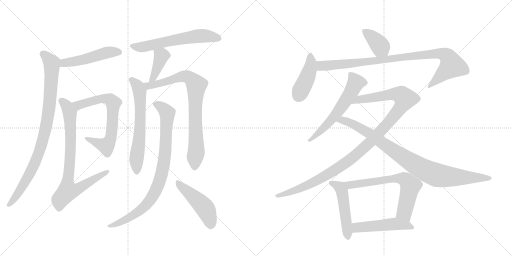
t = 0.00 s
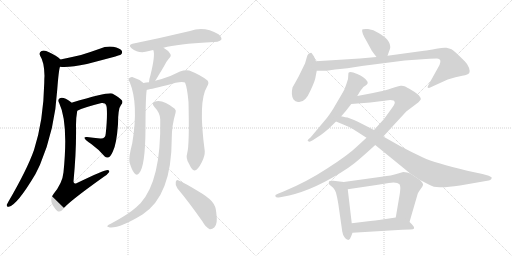
t = 3.03 s
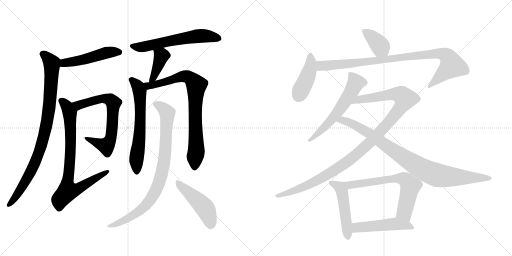
t = 6.06 s
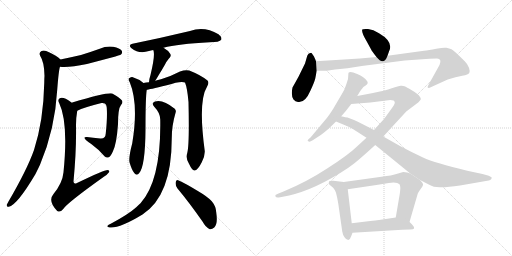
t = 9.09 s
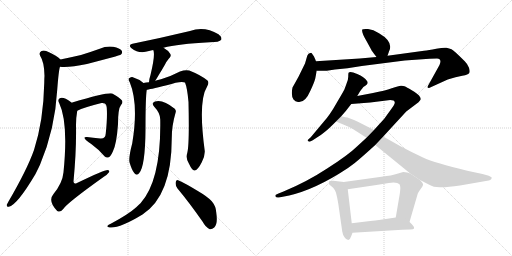
t = 12.12 s
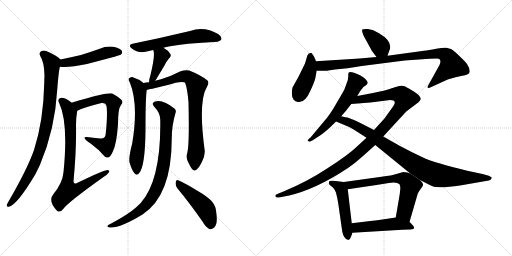
t = 15.15 s

The animated SVG that drew these frames (rendered in a browser with its animation timeline set to each time). Animation: 19 CSS @keyframes rules; one cycle of 15.15 s.

<svg version="1.1" viewBox="0 0 2048 1024" xmlns="http://www.w3.org/2000/svg">
  <g stroke="lightgray" stroke-dasharray="1,1" stroke-width="1" transform="scale(4, 4)">
    <line x1="0" y1="0" x2="256" y2="256"></line>
    <line x1="256" y1="0" x2="0" y2="256"></line>
    <line x1="128" y1="0" x2="128" y2="256"></line>
    <line x1="0" y1="128" x2="256" y2="128"></line>
    <line x1="256" y1="0" x2="512" y2="256"></line>
    <line x1="512" y1="0" x2="256" y2="256"></line>
    <line x1="384" y1="0" x2="384" y2="256"></line>
    <line x1="256" y1="128" x2="512" y2="128"></line>
  </g>
<g transform="scale(1, -1) translate(0, -850)">
   <style type="text/css">
    @keyframes keyframes0 {
      from {
       stroke: black;
       stroke-dashoffset: 496;
       stroke-width: 128;
       }
       62% {
       animation-timing-function: step-end;
       stroke: black;
       stroke-dashoffset: 0;
       stroke-width: 128;
       }
       to {
       stroke: black;
       stroke-width: 1024;
       }
       }
       #make-me-a-hanzi-animation-0 {
         animation: keyframes0 0.653646s both;
         animation-delay: 0.000000s;
         animation-timing-function: linear;
       }
    @keyframes keyframes1 {
      from {
       stroke: black;
       stroke-dashoffset: 911;
       stroke-width: 128;
       }
       75% {
       animation-timing-function: step-end;
       stroke: black;
       stroke-dashoffset: 0;
       stroke-width: 128;
       }
       to {
       stroke: black;
       stroke-width: 1024;
       }
       }
       #make-me-a-hanzi-animation-1 {
         animation: keyframes1 0.991374s both;
         animation-delay: 0.653646s;
         animation-timing-function: linear;
       }
    @keyframes keyframes2 {
      from {
       stroke: black;
       stroke-dashoffset: 694;
       stroke-width: 128;
       }
       69% {
       animation-timing-function: step-end;
       stroke: black;
       stroke-dashoffset: 0;
       stroke-width: 128;
       }
       to {
       stroke: black;
       stroke-width: 1024;
       }
       }
       #make-me-a-hanzi-animation-2 {
         animation: keyframes2 0.814779s both;
         animation-delay: 1.645020s;
         animation-timing-function: linear;
       }
    @keyframes keyframes3 {
      from {
       stroke: black;
       stroke-dashoffset: 801;
       stroke-width: 128;
       }
       72% {
       animation-timing-function: step-end;
       stroke: black;
       stroke-dashoffset: 0;
       stroke-width: 128;
       }
       to {
       stroke: black;
       stroke-width: 1024;
       }
       }
       #make-me-a-hanzi-animation-3 {
         animation: keyframes3 0.901855s both;
         animation-delay: 2.459798s;
         animation-timing-function: linear;
       }
    @keyframes keyframes4 {
      from {
       stroke: black;
       stroke-dashoffset: 609;
       stroke-width: 128;
       }
       66% {
       animation-timing-function: step-end;
       stroke: black;
       stroke-dashoffset: 0;
       stroke-width: 128;
       }
       to {
       stroke: black;
       stroke-width: 1024;
       }
       }
       #make-me-a-hanzi-animation-4 {
         animation: keyframes4 0.745605s both;
         animation-delay: 3.361654s;
         animation-timing-function: linear;
       }
    @keyframes keyframes5 {
      from {
       stroke: black;
       stroke-dashoffset: 400;
       stroke-width: 128;
       }
       57% {
       animation-timing-function: step-end;
       stroke: black;
       stroke-dashoffset: 0;
       stroke-width: 128;
       }
       to {
       stroke: black;
       stroke-width: 1024;
       }
       }
       #make-me-a-hanzi-animation-5 {
         animation: keyframes5 0.575521s both;
         animation-delay: 4.107259s;
         animation-timing-function: linear;
       }
    @keyframes keyframes6 {
      from {
       stroke: black;
       stroke-dashoffset: 637;
       stroke-width: 128;
       }
       67% {
       animation-timing-function: step-end;
       stroke: black;
       stroke-dashoffset: 0;
       stroke-width: 128;
       }
       to {
       stroke: black;
       stroke-width: 1024;
       }
       }
       #make-me-a-hanzi-animation-6 {
         animation: keyframes6 0.768392s both;
         animation-delay: 4.682780s;
         animation-timing-function: linear;
       }
    @keyframes keyframes7 {
      from {
       stroke: black;
       stroke-dashoffset: 812;
       stroke-width: 128;
       }
       73% {
       animation-timing-function: step-end;
       stroke: black;
       stroke-dashoffset: 0;
       stroke-width: 128;
       }
       to {
       stroke: black;
       stroke-width: 1024;
       }
       }
       #make-me-a-hanzi-animation-7 {
         animation: keyframes7 0.910807s both;
         animation-delay: 5.451172s;
         animation-timing-function: linear;
       }
    @keyframes keyframes8 {
      from {
       stroke: black;
       stroke-dashoffset: 871;
       stroke-width: 128;
       }
       74% {
       animation-timing-function: step-end;
       stroke: black;
       stroke-dashoffset: 0;
       stroke-width: 128;
       }
       to {
       stroke: black;
       stroke-width: 1024;
       }
       }
       #make-me-a-hanzi-animation-8 {
         animation: keyframes8 0.958822s both;
         animation-delay: 6.361979s;
         animation-timing-function: linear;
       }
    @keyframes keyframes9 {
      from {
       stroke: black;
       stroke-dashoffset: 474;
       stroke-width: 128;
       }
       61% {
       animation-timing-function: step-end;
       stroke: black;
       stroke-dashoffset: 0;
       stroke-width: 128;
       }
       to {
       stroke: black;
       stroke-width: 1024;
       }
       }
       #make-me-a-hanzi-animation-9 {
         animation: keyframes9 0.635742s both;
         animation-delay: 7.320801s;
         animation-timing-function: linear;
       }
    @keyframes keyframes10 {
      from {
       stroke: black;
       stroke-dashoffset: 385;
       stroke-width: 128;
       }
       56% {
       animation-timing-function: step-end;
       stroke: black;
       stroke-dashoffset: 0;
       stroke-width: 128;
       }
       to {
       stroke: black;
       stroke-width: 1024;
       }
       }
       #make-me-a-hanzi-animation-10 {
         animation: keyframes10 0.563314s both;
         animation-delay: 7.956543s;
         animation-timing-function: linear;
       }
    @keyframes keyframes11 {
      from {
       stroke: black;
       stroke-dashoffset: 423;
       stroke-width: 128;
       }
       58% {
       animation-timing-function: step-end;
       stroke: black;
       stroke-dashoffset: 0;
       stroke-width: 128;
       }
       to {
       stroke: black;
       stroke-width: 1024;
       }
       }
       #make-me-a-hanzi-animation-11 {
         animation: keyframes11 0.594238s both;
         animation-delay: 8.519857s;
         animation-timing-function: linear;
       }
    @keyframes keyframes12 {
      from {
       stroke: black;
       stroke-dashoffset: 949;
       stroke-width: 128;
       }
       76% {
       animation-timing-function: step-end;
       stroke: black;
       stroke-dashoffset: 0;
       stroke-width: 128;
       }
       to {
       stroke: black;
       stroke-width: 1024;
       }
       }
       #make-me-a-hanzi-animation-12 {
         animation: keyframes12 1.022298s both;
         animation-delay: 9.114095s;
         animation-timing-function: linear;
       }
    @keyframes keyframes13 {
      from {
       stroke: black;
       stroke-dashoffset: 596;
       stroke-width: 128;
       }
       66% {
       animation-timing-function: step-end;
       stroke: black;
       stroke-dashoffset: 0;
       stroke-width: 128;
       }
       to {
       stroke: black;
       stroke-width: 1024;
       }
       }
       #make-me-a-hanzi-animation-13 {
         animation: keyframes13 0.735026s both;
         animation-delay: 10.136393s;
         animation-timing-function: linear;
       }
    @keyframes keyframes14 {
      from {
       stroke: black;
       stroke-dashoffset: 1132;
       stroke-width: 128;
       }
       79% {
       animation-timing-function: step-end;
       stroke: black;
       stroke-dashoffset: 0;
       stroke-width: 128;
       }
       to {
       stroke: black;
       stroke-width: 1024;
       }
       }
       #make-me-a-hanzi-animation-14 {
         animation: keyframes14 1.171224s both;
         animation-delay: 10.871419s;
         animation-timing-function: linear;
       }
    @keyframes keyframes15 {
      from {
       stroke: black;
       stroke-dashoffset: 922;
       stroke-width: 128;
       }
       75% {
       animation-timing-function: step-end;
       stroke: black;
       stroke-dashoffset: 0;
       stroke-width: 128;
       }
       to {
       stroke: black;
       stroke-width: 1024;
       }
       }
       #make-me-a-hanzi-animation-15 {
         animation: keyframes15 1.000326s both;
         animation-delay: 12.042643s;
         animation-timing-function: linear;
       }
    @keyframes keyframes16 {
      from {
       stroke: black;
       stroke-dashoffset: 498;
       stroke-width: 128;
       }
       62% {
       animation-timing-function: step-end;
       stroke: black;
       stroke-dashoffset: 0;
       stroke-width: 128;
       }
       to {
       stroke: black;
       stroke-width: 1024;
       }
       }
       #make-me-a-hanzi-animation-16 {
         animation: keyframes16 0.655273s both;
         animation-delay: 13.042969s;
         animation-timing-function: linear;
       }
    @keyframes keyframes17 {
      from {
       stroke: black;
       stroke-dashoffset: 674;
       stroke-width: 128;
       }
       69% {
       animation-timing-function: step-end;
       stroke: black;
       stroke-dashoffset: 0;
       stroke-width: 128;
       }
       to {
       stroke: black;
       stroke-width: 1024;
       }
       }
       #make-me-a-hanzi-animation-17 {
         animation: keyframes17 0.798503s both;
         animation-delay: 13.698242s;
         animation-timing-function: linear;
       }
    @keyframes keyframes18 {
      from {
       stroke: black;
       stroke-dashoffset: 495;
       stroke-width: 128;
       }
       62% {
       animation-timing-function: step-end;
       stroke: black;
       stroke-dashoffset: 0;
       stroke-width: 128;
       }
       to {
       stroke: black;
       stroke-width: 1024;
       }
       }
       #make-me-a-hanzi-animation-18 {
         animation: keyframes18 0.652832s both;
         animation-delay: 14.496745s;
         animation-timing-function: linear;
       }
</style>
<path d="M 240 583 Q 276 579 348 594 Q 477 627 484 632 Q 491 639 487 647 Q 480 657 453 663 Q 425 667 399 655 Q 363 642 324 630 Q 285 621 242 612 C 213 606 210 585 240 583 Z" fill="lightgray"></path> 
<path d="M 242 612 Q 226 628 196 641 Q 178 651 166 646 Q 154 639 161 626 Q 177 602 178 547 Q 177 534 177 518 Q 174 368 136 250 Q 108 171 34 44 Q 30 37 27 31 Q 26 21 35 23 Q 68 29 142 154 Q 151 172 160 191 Q 220 332 229 492 Q 235 571 240 583 C 245 609 245 609 242 612 Z" fill="lightgray"></path> 
<path d="M 309 407 Q 334 420 406 438 Q 412 439 416 437 Q 426 434 427 419 Q 430 382 423 316 Q 422 294 401 296 Q 371 299 348 302 Q 335 303 339 296 Q 342 289 365 274 Q 398 250 419 224 Q 426 217 435 221 Q 441 222 451 243 Q 466 271 472 353 Q 472 416 484 430 Q 493 439 488 448 Q 481 458 449 476 Q 434 483 289 440 Q 288 440 287 439 C 258 430 282 395 309 407 Z" fill="lightgray"></path> 
<path d="M 287 439 Q 275 449 263 455 Q 247 462 239 457 Q 229 451 237 437 Q 274 359 254 161 Q 250 118 214 74 Q 190 46 229 6 Q 241 -1 252 13 Q 268 38 414 142 Q 430 152 436 161 Q 440 168 431 170 Q 416 170 308 118 Q 295 111 294 124 Q 306 251 304 350 Q 304 380 309 407 C 311 421 311 421 287 439 Z" fill="lightgray"></path> 
<path d="M 654 659 Q 711 674 839 681 Q 878 681 885 691 Q 889 701 874 713 Q 817 747 760 726 Q 643 698 530 675 Q 511 671 526 657 Q 556 633 596 646 Q 603 649 613 650 L 654 659 Z" fill="lightgray"></path> 
<path d="M 621 527 Q 627 536 635 550 Q 647 569 660 592 Q 664 602 675 615 Q 688 627 680 636 Q 673 648 654 659 C 628 675 603 678 613 650 Q 622 632 602 550 Q 596 532 596 521 C 594 491 605 502 621 527 Z" fill="lightgray"></path> 
<path d="M 574 518 Q 555 534 529 542 Q 522 543 515 536 Q 512 532 519 521 Q 555 434 529 277 Q 514 220 518 201 Q 527 170 537 158 Q 547 145 557 158 Q 581 186 582 334 Q 582 460 587 491 C 589 507 589 507 574 518 Z" fill="lightgray"></path> 
<path d="M 749 238 Q 742 216 756 195 Q 769 167 778 168 Q 791 169 807 201 Q 820 226 819 246 Q 792 445 828 503 Q 838 519 830 528 Q 803 550 757 568 Q 741 572 720 564 Q 686 546 644 533 Q 631 530 621 527 L 596 521 Q 584 520 574 518 C 544 514 558 485 587 491 Q 593 491 667 509 Q 725 528 740 520 Q 749 499 754 442 Q 758 271 749 238 Z" fill="lightgray"></path> 
<path d="M 641 372 Q 645 129 562 37 Q 553 30 545 21 Q 514 -7 443 -45 Q 433 -49 430 -53 Q 426 -57 439 -60 Q 478 -64 570 -8 Q 687 68 687 296 Q 687 348 702 398 Q 706 408 699 415 Q 651 454 620 444 Q 604 437 617 423 Q 641 398 641 372 Z" fill="lightgray"></path> 
<path d="M 710 96 Q 756 41 810 -36 Q 823 -60 839 -67 Q 848 -68 857 -60 Q 872 -47 865 0 Q 864 25 847 45 Q 831 63 788 88 Q 742 116 715 128 Q 706 135 703 122 Q 700 109 710 96 Z" fill="lightgray"></path> 
<path d="M 1550 627 L 1556 644 Q 1576 682 1516 717 Q 1493 732 1472 734 Q 1451 735 1449 732 Q 1445 721 1466 686 L 1484 653 Q 1487 646 1506 622 C 1525 598 1540 599 1550 627 Z" fill="lightgray"></path> 
<path d="M 1264 605 L 1256 624 L 1247 637 Q 1246 640 1241 638 Q 1233 638 1229 627 L 1220 596 L 1194 543 L 1170 500 Q 1163 469 1174 452 Q 1181 443 1192 442 Q 1220 437 1242 488 Q 1257 520 1261 536 L 1267 567 L 1264 605 Z" fill="lightgray"></path> 
<path d="M 1506 622 L 1439 616 L 1264 605 C 1234 603 1237 567 1267 567 L 1307 567 L 1340 572 L 1390 577 L 1447 586 L 1619 608 L 1718 615 Q 1727 616 1748 616 Q 1769 615 1758 590 L 1717 516 Q 1708 501 1711 500 Q 1713 496 1725 502 L 1791 532 Q 1824 543 1849 547 Q 1874 551 1877 558 Q 1881 564 1876 579 Q 1871 593 1859 605 Q 1816 648 1806 653 Q 1797 657 1786 659 Q 1776 661 1745 655 Q 1714 649 1696 647 L 1550 627 L 1506 622 Z" fill="lightgray"></path> 
<path d="M 1429 466 L 1441 486 Q 1453 502 1455 503 L 1464 509 Q 1475 517 1468 526 Q 1457 543 1429 554 Q 1402 565 1395 560 Q 1393 558 1393 547 Q 1394 535 1387 518 L 1378 493 Q 1376 488 1347 439 Q 1319 389 1294 362 L 1243 301 L 1233 292 Q 1228 289 1232 286 Q 1236 282 1241 284 L 1251 289 Q 1291 315 1300 323 Q 1310 330 1344 364 L 1365 385 L 1384 407 L 1405 434 L 1429 466 Z" fill="lightgray"></path> 
<path d="M 1466 299 L 1429 265 Q 1393 230 1310 177 Q 1228 123 1134 84 L 1114 76 Q 1103 71 1102 70 Q 1101 68 1102 64 Q 1104 59 1115 60 L 1131 63 Q 1233 80 1356 155 Q 1393 177 1419 198 Q 1445 219 1501 270 L 1533 304 L 1625 404 L 1674 441 L 1683 452 Q 1683 460 1676 468 Q 1669 476 1647 489 Q 1626 502 1618 505 Q 1611 508 1603 507 Q 1595 506 1567 497 Q 1540 487 1492 478 L 1429 466 C 1400 460 1375 432 1405 434 L 1481 440 L 1561 450 Q 1568 450 1574 448 Q 1577 447 1579 441 Q 1581 435 1563 411 L 1537 375 L 1496 330 L 1466 299 Z" fill="lightgray"></path> 
<path d="M 1413 333 L 1466 299 L 1501 270 L 1641 156 L 1680 130 L 1717 111 Q 1733 101 1759 101 Q 1786 100 1840 108 L 1955 128 Q 1962 129 1965 134 Q 1968 138 1966 141 Q 1964 143 1955 147 L 1930 154 L 1869 167 Q 1740 198 1692 220 Q 1645 242 1600 266 L 1533 304 L 1496 330 L 1459 349 Q 1437 361 1416 370 L 1390 380 Q 1370 383 1365 385 C 1336 391 1316 375 1344 364 L 1373 352 Q 1394 344 1413 333 Z" fill="lightgray"></path> 
<path d="M 1375 122 L 1333 127 Q 1328 128 1319 126 Q 1313 124 1317 112 L 1329 102 Q 1336 98 1344 79 Q 1350 56 1353 36 L 1369 -76 Q 1371 -89 1378 -99 Q 1385 -110 1393 -110 Q 1401 -108 1405 -94 L 1410 -81 L 1407 -43 L 1391 93 C 1388 120 1388 120 1375 122 Z" fill="lightgray"></path> 
<path d="M 1641 156 L 1629 160 L 1613 162 L 1582 153 Q 1571 149 1526 143 L 1375 122 C 1345 118 1361 89 1391 93 L 1499 109 Q 1522 112 1555 118 Q 1588 123 1598 113 Q 1601 107 1601 102 Q 1602 96 1599 74 L 1583 -20 C 1578 -50 1630 -67 1638 -38 L 1670 72 Q 1670 75 1675 83 L 1684 96 Q 1690 104 1692 110 Q 1694 116 1680 130 L 1641 156 Z" fill="lightgray"></path> 
<path d="M 1410 -81 L 1609 -69 Q 1619 -68 1641 -68 Q 1667 -68 1650 -50 Q 1643 -42 1638 -38 C 1616 -18 1613 -16 1583 -20 L 1516 -30 Q 1504 -32 1481 -34 L 1407 -43 C 1377 -47 1380 -83 1410 -81 Z" fill="lightgray"></path> 
      <clipPath id="make-me-a-hanzi-clip-0">
      <path d="M 240 583 Q 276 579 348 594 Q 477 627 484 632 Q 491 639 487 647 Q 480 657 453 663 Q 425 667 399 655 Q 363 642 324 630 Q 285 621 242 612 C 213 606 210 585 240 583 Z" fill="lightgray"></path>
      </clipPath>
      <path clip-path="url(#make-me-a-hanzi-clip-0)" d="M 246 590 L 267 600 L 334 611 L 434 641 L 478 641 " fill="none" id="make-me-a-hanzi-animation-0" stroke-dasharray="368 736" stroke-linecap="round"></path>

      <clipPath id="make-me-a-hanzi-clip-1">
      <path d="M 242 612 Q 226 628 196 641 Q 178 651 166 646 Q 154 639 161 626 Q 177 602 178 547 Q 177 534 177 518 Q 174 368 136 250 Q 108 171 34 44 Q 30 37 27 31 Q 26 21 35 23 Q 68 29 142 154 Q 151 172 160 191 Q 220 332 229 492 Q 235 571 240 583 C 245 609 245 609 242 612 Z" fill="lightgray"></path>
      </clipPath>
      <path clip-path="url(#make-me-a-hanzi-clip-1)" d="M 171 634 L 193 616 L 208 589 L 196 409 L 183 335 L 164 262 L 119 153 L 76 81 L 36 32 " fill="none" id="make-me-a-hanzi-animation-1" stroke-dasharray="783 1566" stroke-linecap="round"></path>

      <clipPath id="make-me-a-hanzi-clip-2">
      <path d="M 309 407 Q 334 420 406 438 Q 412 439 416 437 Q 426 434 427 419 Q 430 382 423 316 Q 422 294 401 296 Q 371 299 348 302 Q 335 303 339 296 Q 342 289 365 274 Q 398 250 419 224 Q 426 217 435 221 Q 441 222 451 243 Q 466 271 472 353 Q 472 416 484 430 Q 493 439 488 448 Q 481 458 449 476 Q 434 483 289 440 Q 288 440 287 439 C 258 430 282 395 309 407 Z" fill="lightgray"></path>
      </clipPath>
      <path clip-path="url(#make-me-a-hanzi-clip-2)" d="M 291 434 L 303 439 L 316 429 L 418 456 L 443 450 L 453 438 L 447 323 L 434 277 L 425 267 L 345 296 " fill="none" id="make-me-a-hanzi-animation-2" stroke-dasharray="566 1132" stroke-linecap="round"></path>

      <clipPath id="make-me-a-hanzi-clip-3">
      <path d="M 287 439 Q 275 449 263 455 Q 247 462 239 457 Q 229 451 237 437 Q 274 359 254 161 Q 250 118 214 74 Q 190 46 229 6 Q 241 -1 252 13 Q 268 38 414 142 Q 430 152 436 161 Q 440 168 431 170 Q 416 170 308 118 Q 295 111 294 124 Q 306 251 304 350 Q 304 380 309 407 C 311 421 311 421 287 439 Z" fill="lightgray"></path>
      </clipPath>
      <path clip-path="url(#make-me-a-hanzi-clip-3)" d="M 246 446 L 270 420 L 280 389 L 283 260 L 271 93 L 276 88 L 316 96 L 430 163 " fill="none" id="make-me-a-hanzi-animation-3" stroke-dasharray="673 1346" stroke-linecap="round"></path>

      <clipPath id="make-me-a-hanzi-clip-4">
      <path d="M 654 659 Q 711 674 839 681 Q 878 681 885 691 Q 889 701 874 713 Q 817 747 760 726 Q 643 698 530 675 Q 511 671 526 657 Q 556 633 596 646 Q 603 649 613 650 L 654 659 Z" fill="lightgray"></path>
      </clipPath>
      <path clip-path="url(#make-me-a-hanzi-clip-4)" d="M 528 666 L 551 661 L 583 664 L 797 706 L 876 696 " fill="none" id="make-me-a-hanzi-animation-4" stroke-dasharray="481 962" stroke-linecap="round"></path>

      <clipPath id="make-me-a-hanzi-clip-5">
      <path d="M 621 527 Q 627 536 635 550 Q 647 569 660 592 Q 664 602 675 615 Q 688 627 680 636 Q 673 648 654 659 C 628 675 603 678 613 650 Q 622 632 602 550 Q 596 532 596 521 C 594 491 605 502 621 527 Z" fill="lightgray"></path>
      </clipPath>
      <path clip-path="url(#make-me-a-hanzi-clip-5)" d="M 620 649 L 646 626 L 619 551 L 601 527 " fill="none" id="make-me-a-hanzi-animation-5" stroke-dasharray="272 544" stroke-linecap="round"></path>

      <clipPath id="make-me-a-hanzi-clip-6">
      <path d="M 574 518 Q 555 534 529 542 Q 522 543 515 536 Q 512 532 519 521 Q 555 434 529 277 Q 514 220 518 201 Q 527 170 537 158 Q 547 145 557 158 Q 581 186 582 334 Q 582 460 587 491 C 589 507 589 507 574 518 Z" fill="lightgray"></path>
      </clipPath>
      <path clip-path="url(#make-me-a-hanzi-clip-6)" d="M 526 531 L 547 510 L 559 482 L 562 370 L 545 208 L 547 162 " fill="none" id="make-me-a-hanzi-animation-6" stroke-dasharray="509 1018" stroke-linecap="round"></path>

      <clipPath id="make-me-a-hanzi-clip-7">
      <path d="M 749 238 Q 742 216 756 195 Q 769 167 778 168 Q 791 169 807 201 Q 820 226 819 246 Q 792 445 828 503 Q 838 519 830 528 Q 803 550 757 568 Q 741 572 720 564 Q 686 546 644 533 Q 631 530 621 527 L 596 521 Q 584 520 574 518 C 544 514 558 485 587 491 Q 593 491 667 509 Q 725 528 740 520 Q 749 499 754 442 Q 758 271 749 238 Z" fill="lightgray"></path>
      </clipPath>
      <path clip-path="url(#make-me-a-hanzi-clip-7)" d="M 580 513 L 601 507 L 743 545 L 767 533 L 784 511 L 780 382 L 786 252 L 779 179 " fill="none" id="make-me-a-hanzi-animation-7" stroke-dasharray="684 1368" stroke-linecap="round"></path>

      <clipPath id="make-me-a-hanzi-clip-8">
      <path d="M 641 372 Q 645 129 562 37 Q 553 30 545 21 Q 514 -7 443 -45 Q 433 -49 430 -53 Q 426 -57 439 -60 Q 478 -64 570 -8 Q 687 68 687 296 Q 687 348 702 398 Q 706 408 699 415 Q 651 454 620 444 Q 604 437 617 423 Q 641 398 641 372 Z" fill="lightgray"></path>
      </clipPath>
      <path clip-path="url(#make-me-a-hanzi-clip-8)" d="M 622 433 L 644 424 L 669 398 L 658 208 L 635 115 L 598 46 L 552 0 L 487 -37 L 438 -52 " fill="none" id="make-me-a-hanzi-animation-8" stroke-dasharray="743 1486" stroke-linecap="round"></path>

      <clipPath id="make-me-a-hanzi-clip-9">
      <path d="M 710 96 Q 756 41 810 -36 Q 823 -60 839 -67 Q 848 -68 857 -60 Q 872 -47 865 0 Q 864 25 847 45 Q 831 63 788 88 Q 742 116 715 128 Q 706 135 703 122 Q 700 109 710 96 Z" fill="lightgray"></path>
      </clipPath>
      <path clip-path="url(#make-me-a-hanzi-clip-9)" d="M 714 116 L 820 17 L 835 -14 L 841 -52 " fill="none" id="make-me-a-hanzi-animation-9" stroke-dasharray="346 692" stroke-linecap="round"></path>

      <clipPath id="make-me-a-hanzi-clip-10">
      <path d="M 1550 627 L 1556 644 Q 1576 682 1516 717 Q 1493 732 1472 734 Q 1451 735 1449 732 Q 1445 721 1466 686 L 1484 653 Q 1487 646 1506 622 C 1525 598 1540 599 1550 627 Z" fill="lightgray"></path>
      </clipPath>
      <path clip-path="url(#make-me-a-hanzi-clip-10)" d="M 1454 728 L 1507 684 L 1542 635 " fill="none" id="make-me-a-hanzi-animation-10" stroke-dasharray="257 514" stroke-linecap="round"></path>

      <clipPath id="make-me-a-hanzi-clip-11">
      <path d="M 1264 605 L 1256 624 L 1247 637 Q 1246 640 1241 638 Q 1233 638 1229 627 L 1220 596 L 1194 543 L 1170 500 Q 1163 469 1174 452 Q 1181 443 1192 442 Q 1220 437 1242 488 Q 1257 520 1261 536 L 1267 567 L 1264 605 Z" fill="lightgray"></path>
      </clipPath>
      <path clip-path="url(#make-me-a-hanzi-clip-11)" d="M 1242 625 L 1239 571 L 1194 467 " fill="none" id="make-me-a-hanzi-animation-11" stroke-dasharray="295 590" stroke-linecap="round"></path>

      <clipPath id="make-me-a-hanzi-clip-12">
      <path d="M 1506 622 L 1439 616 L 1264 605 C 1234 603 1237 567 1267 567 L 1307 567 L 1340 572 L 1390 577 L 1447 586 L 1619 608 L 1718 615 Q 1727 616 1748 616 Q 1769 615 1758 590 L 1717 516 Q 1708 501 1711 500 Q 1713 496 1725 502 L 1791 532 Q 1824 543 1849 547 Q 1874 551 1877 558 Q 1881 564 1876 579 Q 1871 593 1859 605 Q 1816 648 1806 653 Q 1797 657 1786 659 Q 1776 661 1745 655 Q 1714 649 1696 647 L 1550 627 L 1506 622 Z" fill="lightgray"></path>
      </clipPath>
      <path clip-path="url(#make-me-a-hanzi-clip-12)" d="M 1272 599 L 1283 587 L 1310 587 L 1727 634 L 1758 636 L 1784 629 L 1794 620 L 1807 588 L 1718 502 " fill="none" id="make-me-a-hanzi-animation-12" stroke-dasharray="821 1642" stroke-linecap="round"></path>

      <clipPath id="make-me-a-hanzi-clip-13">
      <path d="M 1429 466 L 1441 486 Q 1453 502 1455 503 L 1464 509 Q 1475 517 1468 526 Q 1457 543 1429 554 Q 1402 565 1395 560 Q 1393 558 1393 547 Q 1394 535 1387 518 L 1378 493 Q 1376 488 1347 439 Q 1319 389 1294 362 L 1243 301 L 1233 292 Q 1228 289 1232 286 Q 1236 282 1241 284 L 1251 289 Q 1291 315 1300 323 Q 1310 330 1344 364 L 1365 385 L 1384 407 L 1405 434 L 1429 466 Z" fill="lightgray"></path>
      </clipPath>
      <path clip-path="url(#make-me-a-hanzi-clip-13)" d="M 1400 553 L 1422 522 L 1402 477 L 1325 368 L 1237 288 " fill="none" id="make-me-a-hanzi-animation-13" stroke-dasharray="468 936" stroke-linecap="round"></path>

      <clipPath id="make-me-a-hanzi-clip-14">
      <path d="M 1466 299 L 1429 265 Q 1393 230 1310 177 Q 1228 123 1134 84 L 1114 76 Q 1103 71 1102 70 Q 1101 68 1102 64 Q 1104 59 1115 60 L 1131 63 Q 1233 80 1356 155 Q 1393 177 1419 198 Q 1445 219 1501 270 L 1533 304 L 1625 404 L 1674 441 L 1683 452 Q 1683 460 1676 468 Q 1669 476 1647 489 Q 1626 502 1618 505 Q 1611 508 1603 507 Q 1595 506 1567 497 Q 1540 487 1492 478 L 1429 466 C 1400 460 1375 432 1405 434 L 1481 440 L 1561 450 Q 1568 450 1574 448 Q 1577 447 1579 441 Q 1581 435 1563 411 L 1537 375 L 1496 330 L 1466 299 Z" fill="lightgray"></path>
      </clipPath>
      <path clip-path="url(#make-me-a-hanzi-clip-14)" d="M 1412 437 L 1436 452 L 1571 473 L 1598 472 L 1620 455 L 1600 417 L 1553 358 L 1477 278 L 1400 211 L 1309 150 L 1239 113 L 1110 67 " fill="none" id="make-me-a-hanzi-animation-14" stroke-dasharray="1004 2008" stroke-linecap="round"></path>

      <clipPath id="make-me-a-hanzi-clip-15">
      <path d="M 1413 333 L 1466 299 L 1501 270 L 1641 156 L 1680 130 L 1717 111 Q 1733 101 1759 101 Q 1786 100 1840 108 L 1955 128 Q 1962 129 1965 134 Q 1968 138 1966 141 Q 1964 143 1955 147 L 1930 154 L 1869 167 Q 1740 198 1692 220 Q 1645 242 1600 266 L 1533 304 L 1496 330 L 1459 349 Q 1437 361 1416 370 L 1390 380 Q 1370 383 1365 385 C 1336 391 1316 375 1344 364 L 1373 352 Q 1394 344 1413 333 Z" fill="lightgray"></path>
      </clipPath>
      <path clip-path="url(#make-me-a-hanzi-clip-15)" d="M 1353 365 L 1379 367 L 1429 344 L 1480 315 L 1634 207 L 1732 155 L 1796 143 L 1958 139 " fill="none" id="make-me-a-hanzi-animation-15" stroke-dasharray="794 1588" stroke-linecap="round"></path>

      <clipPath id="make-me-a-hanzi-clip-16">
      <path d="M 1375 122 L 1333 127 Q 1328 128 1319 126 Q 1313 124 1317 112 L 1329 102 Q 1336 98 1344 79 Q 1350 56 1353 36 L 1369 -76 Q 1371 -89 1378 -99 Q 1385 -110 1393 -110 Q 1401 -108 1405 -94 L 1410 -81 L 1407 -43 L 1391 93 C 1388 120 1388 120 1375 122 Z" fill="lightgray"></path>
      </clipPath>
      <path clip-path="url(#make-me-a-hanzi-clip-16)" d="M 1327 118 L 1360 100 L 1368 83 L 1392 -101 " fill="none" id="make-me-a-hanzi-animation-16" stroke-dasharray="370 740" stroke-linecap="round"></path>

      <clipPath id="make-me-a-hanzi-clip-17">
      <path d="M 1641 156 L 1629 160 L 1613 162 L 1582 153 Q 1571 149 1526 143 L 1375 122 C 1345 118 1361 89 1391 93 L 1499 109 Q 1522 112 1555 118 Q 1588 123 1598 113 Q 1601 107 1601 102 Q 1602 96 1599 74 L 1583 -20 C 1578 -50 1630 -67 1638 -38 L 1670 72 Q 1670 75 1675 83 L 1684 96 Q 1690 104 1692 110 Q 1694 116 1680 130 L 1641 156 Z" fill="lightgray"></path>
      </clipPath>
      <path clip-path="url(#make-me-a-hanzi-clip-17)" d="M 1383 120 L 1400 111 L 1538 132 L 1615 135 L 1642 107 L 1617 1 L 1633 -29 " fill="none" id="make-me-a-hanzi-animation-17" stroke-dasharray="546 1092" stroke-linecap="round"></path>

      <clipPath id="make-me-a-hanzi-clip-18">
      <path d="M 1410 -81 L 1609 -69 Q 1619 -68 1641 -68 Q 1667 -68 1650 -50 Q 1643 -42 1638 -38 C 1616 -18 1613 -16 1583 -20 L 1516 -30 Q 1504 -32 1481 -34 L 1407 -43 C 1377 -47 1380 -83 1410 -81 Z" fill="lightgray"></path>
      </clipPath>
      <path clip-path="url(#make-me-a-hanzi-clip-18)" d="M 1417 -74 L 1432 -60 L 1580 -45 L 1630 -52 L 1647 -60 " fill="none" id="make-me-a-hanzi-animation-18" stroke-dasharray="367 734" stroke-linecap="round"></path>

</g>
</svg>
